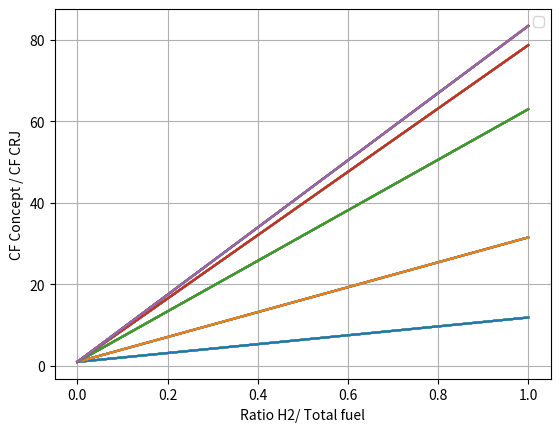

Recreate this plot in Python.
from numpy import *
import matplotlib.pyplot as plt

# CRJ700 parameters
Range_CRJ = 2593  # design range
Pax_CRJ = 78  # Number of passengers
Fuel_use_CRJ = 4740  # Fuel mass at design range
Cruise_alt_max_CRJ = 12497  # Max operating altitude

# Our parameters
Range = 2000  # design range
Pax = 75  # Number of passengers
Fuel_use = 3515.4  # Total fuel mass at design range
H2_ff = arange(0., 1.1, 0.1)  # Hydrogen fuel fraction
Cruise_alt = 10000  # Max operating altitude

# kg particles/ kg H2


# fuel to air vs NOxppm
phi_NOx_H2 = [[0.1, 1.5],
              [0.2, 4.],
              [0.3, 8.],
              [0.4, 10],
              [0.5, 10.6]]


def cf(H2ff, phi_NOx_H2):
    Fuel_use_H2 = H2_ff * Fuel_use  # Fuel mass H2 at design range
    Fuel_use_ker = (1 - H2_ff) * Fuel_use  # Fuel mass Kerosene at design range

    # kg particles/ kg JET-A1
    perkgJetA1 = [3.16, 1.24, 0.02311]  # CO2, H20, N0x

    perkgH2 = [0, 1, phi_NOx_H2]  # CO2, H20, N0x

    # Global Warming Potential (equivalent emission ratio to CO2 on 100 year scale (CO2-eq))
    GWP = [1.0, 0.48, 36.05]  # CO2, H20, N0x

    CF_CRJ = 0  # Carbon Footprint CRJ700
    CF_concept = 0  # Carbon Footprint Concept

    # CRJ700 Total emissions (kg CO2-eq)
    for i in range(len(GWP)):
        CO2eq_paxkm = (perkgJetA1[i] * Fuel_use_CRJ * GWP[i]) / (Pax_CRJ * Range_CRJ)
        CF_CRJ += CO2eq_paxkm

    # Concept Total emissions (kg CO2-eq)
    for i in range(len(GWP)):
        CO2eq_paxkm_ker = (perkgJetA1[i] * Fuel_use_ker * GWP[i]) / (Pax * Range)
        CO2eq_paxkm_H2 = (perkgH2[i] * Fuel_use_H2 * GWP[i]) / (Pax * Range)
        CF_concept += CO2eq_paxkm_ker + CO2eq_paxkm_H2

    Ratio_CF = CF_concept / CF_CRJ  # Ratio of the Carbon Footprints, target = max 0.75

    return Ratio_CF


CF_list = []

for j in range(len(phi_NOx_H2)):

    for i in range(len(H2_ff)):
        row = phi_NOx_H2[j]
        NOx = row[1]
        CF = cf(H2_ff[i], NOx)
        CF_list.append(CF)
        plt.plot(H2_ff, CF)

plt.ylabel("CF Concept / CF CRJ")
plt.xlabel("Ratio H2/ Total fuel")
plt.legend()
plt.grid()
plt.show()















